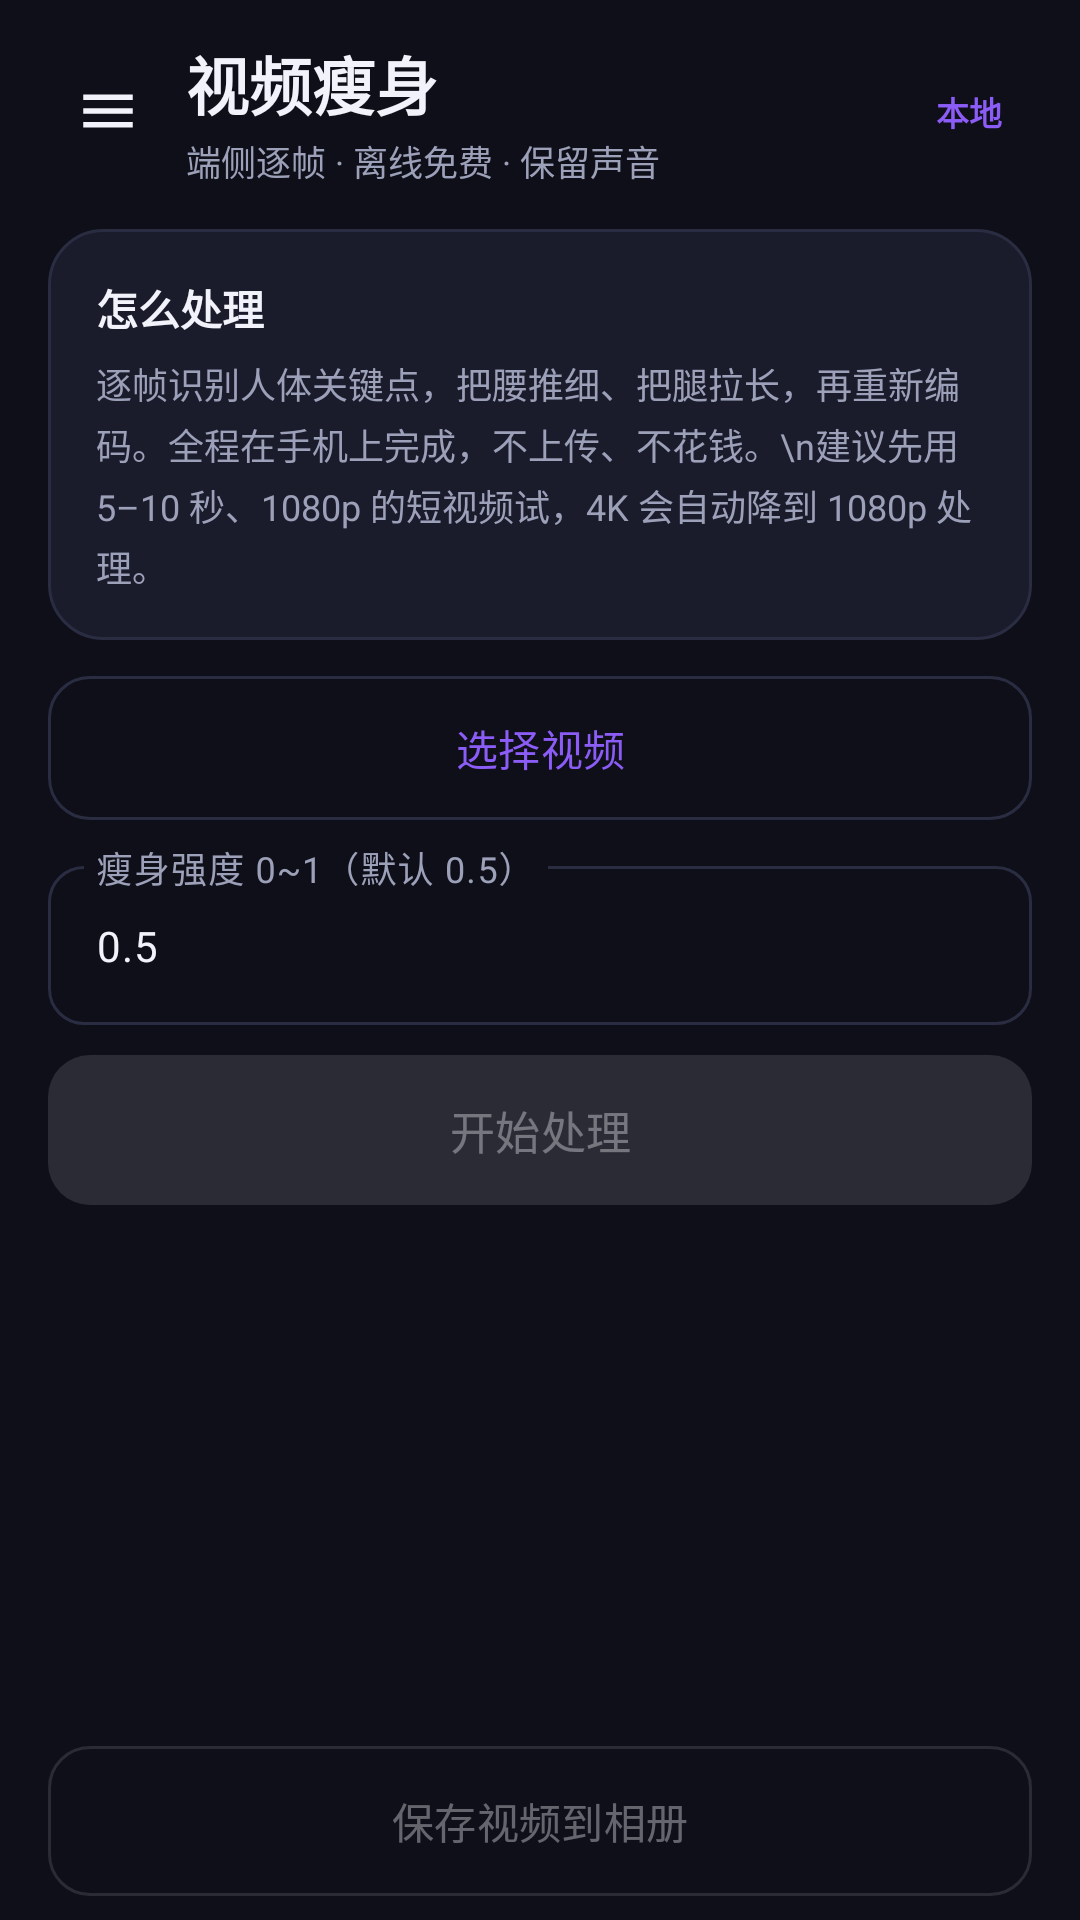

Layout XML and referenced resources for this Android screen:
<!-- AndroidManifest.xml: application theme Theme.MagicBeauty -->
<!-- res/layout/fragment_video.xml -->
<?xml version="1.0" encoding="utf-8"?>
<LinearLayout xmlns:android="http://schemas.android.com/apk/res/android"
    xmlns:app="http://schemas.android.com/apk/res-auto"
    android:layout_width="match_parent"
    android:layout_height="match_parent"
    android:background="@color/bg"
    android:orientation="vertical"
    android:paddingStart="16dp"
    android:paddingTop="12dp"
    android:paddingEnd="16dp"
    android:paddingBottom="8dp">

    
    <LinearLayout
        android:layout_width="match_parent"
        android:layout_height="wrap_content"
        android:gravity="center_vertical"
        android:orientation="horizontal">

        <ImageButton
            android:id="@+id/btnMenu"
            android:layout_width="40dp"
            android:layout_height="40dp"
            android:padding="9dp"
            android:scaleType="fitCenter"
            android:layout_marginEnd="6dp"
            android:background="@drawable/bg_menu_btn"
            android:contentDescription="菜单"
            android:src="@drawable/ic_menu"
            android:tint="@color/text" />

        <LinearLayout
            android:layout_width="0dp"
            android:layout_height="wrap_content"
            android:layout_weight="1"
            android:orientation="vertical">

            <TextView
                android:layout_width="wrap_content"
                android:layout_height="wrap_content"
                android:text="视频瘦身"
                android:textColor="@color/text"
                android:textSize="21sp"
                android:textStyle="bold" />

            <TextView
                android:layout_width="wrap_content"
                android:layout_height="wrap_content"
                android:layout_marginTop="2dp"
                android:text="端侧逐帧 · 离线免费 · 保留声音"
                android:textColor="@color/text_sub"
                android:textSize="11.5sp" />
        </LinearLayout>

        <TextView
            android:layout_width="wrap_content"
            android:layout_height="wrap_content"
            android:background="@drawable/bg_pill"
            android:paddingStart="10dp"
            android:paddingTop="5dp"
            android:paddingEnd="10dp"
            android:paddingBottom="5dp"
            android:text="本地"
            android:textColor="@color/brand"
            android:textSize="11sp"
            android:textStyle="bold" />
    </LinearLayout>

    
    <LinearLayout
        android:layout_width="match_parent"
        android:layout_height="wrap_content"
        android:layout_marginTop="14dp"
        android:background="@drawable/bg_card"
        android:orientation="vertical"
        android:padding="16dp">

        <TextView
            android:layout_width="wrap_content"
            android:layout_height="wrap_content"
            android:text="怎么处理"
            android:textColor="@color/text"
            android:textSize="14sp"
            android:textStyle="bold" />

        <TextView
            android:layout_width="match_parent"
            android:layout_height="wrap_content"
            android:layout_marginTop="6dp"
            android:lineSpacingExtra="3dp"
            android:text="逐帧识别人体关键点，把腰推细、把腿拉长，再重新编码。全程在手机上完成，不上传、不花钱。\n建议先用 5–10 秒、1080p 的短视频试，4K 会自动降到 1080p 处理。"
            android:textColor="@color/text_sub"
            android:textSize="12sp" />
    </LinearLayout>

    
    <com.google.android.material.button.MaterialButton
        android:id="@+id/btnPick"
        style="?attr/materialButtonOutlinedStyle"
        android:layout_width="match_parent"
        android:layout_height="48dp"
        android:layout_marginTop="12dp"
        android:insetTop="0dp"
        android:insetBottom="0dp"
        android:text="选择视频"
        android:textAllCaps="false"
        android:textSize="14sp"
        app:cornerRadius="14dp" />

    
    <com.google.android.material.textfield.TextInputLayout
        android:layout_width="match_parent"
        android:layout_height="wrap_content"
        android:layout_marginTop="10dp"
        android:hint="瘦身强度 0~1（默认 0.5）"
        app:boxBackgroundMode="outline"
        app:boxCornerRadiusBottomEnd="12dp"
        app:boxCornerRadiusBottomStart="12dp"
        app:boxCornerRadiusTopEnd="12dp"
        app:boxCornerRadiusTopStart="12dp"
        app:hintTextColor="@color/text_sub">

        <com.google.android.material.textfield.TextInputEditText
            android:id="@+id/etStrength"
            android:layout_width="match_parent"
            android:layout_height="wrap_content"
            android:inputType="numberDecimal"
            android:text="0.5"
            android:textSize="14sp" />
    </com.google.android.material.textfield.TextInputLayout>

    
    <com.google.android.material.button.MaterialButton
        android:id="@+id/btnProcess"
        android:layout_width="match_parent"
        android:layout_height="50dp"
        android:layout_marginTop="10dp"
        android:enabled="false"
        android:insetTop="0dp"
        android:insetBottom="0dp"
        android:text="开始处理"
        android:textAllCaps="false"
        android:textSize="15sp"
        app:cornerRadius="14dp" />

    <ProgressBar
        android:id="@+id/progress"
        style="?android:attr/progressBarStyleHorizontal"
        android:layout_width="match_parent"
        android:layout_height="wrap_content"
        android:layout_marginTop="14dp"
        android:indeterminateTint="@color/brand"
        android:progressTint="@color/brand"
        android:progressBackgroundTint="@color/card_stroke"
        android:visibility="gone" />

    <TextView
        android:id="@+id/tvStatus"
        android:layout_width="match_parent"
        android:layout_height="wrap_content"
        android:layout_marginTop="10dp"
        android:lineSpacingExtra="3dp"
        android:minHeight="42dp"
        android:text=""
        android:textColor="@color/text_sub"
        android:textSize="12.5sp" />

    <Space
        android:layout_width="1dp"
        android:layout_height="0dp"
        android:layout_weight="1" />

    <com.google.android.material.button.MaterialButton
        android:id="@+id/btnSave"
        style="?attr/materialButtonOutlinedStyle"
        android:layout_width="match_parent"
        android:layout_height="50dp"
        android:enabled="false"
        android:insetTop="0dp"
        android:insetBottom="0dp"
        android:text="保存视频到相册"
        android:textAllCaps="false"
        android:textSize="14sp"
        app:cornerRadius="14dp" />
</LinearLayout>
<!-- resources referenced by this layout -->
<resources>
  <color name="bg">#0E0F18</color>
  <color name="brand">#8B5CF6</color>
  <color name="card_stroke">#2A2D42</color>
  <color name="text">#F2F3FA</color>
  <color name="text_sub">#9CA0B8</color>
  <!-- drawable bg_card (drawable) -->
  <?xml version="1.0" encoding="utf-8"?>
  <shape xmlns:android="http://schemas.android.com/apk/res/android" android:shape="rectangle">
      <solid android:color="@color/card" />
      <corners android:radius="18dp" />
      <stroke android:width="1dp" android:color="@color/card_stroke" />
  </shape>
  <!-- drawable ic_menu (drawable) -->
  <vector xmlns:android="http://schemas.android.com/apk/res/android"
      android:width="24dp"
      android:height="24dp"
      android:viewportWidth="24"
      android:viewportHeight="24">
      <path
          android:fillColor="#FFFFFF"
          android:pathData="M3,6h18v2H3zM3,11h18v2H3zM3,16h18v2H3z" />
  </vector>
  <style name="Theme.MagicBeauty" parent="Theme.Material3.Dark.NoActionBar">
          <item name="colorPrimary">@color/brand</item>
          <item name="colorOnPrimary">@color/white</item>
          <item name="colorPrimaryContainer">@color/brand_soft</item>
          <item name="colorOnPrimaryContainer">@color/text</item>
          <item name="colorSecondary">@color/brand_2</item>
          <item name="colorOnSecondary">@color/white</item>
          <item name="colorSecondaryContainer">@color/brand_soft</item>
          <item name="colorOnSecondaryContainer">@color/text</item>
  
          <item name="colorSurface">@color/card</item>
          <item name="colorOnSurface">@color/text</item>
          <item name="colorSurfaceVariant">@color/bg_elev</item>
          <item name="colorOnSurfaceVariant">@color/text_sub</item>
          <item name="colorOutline">@color/card_stroke</item>
          <item name="colorOutlineVariant">@color/card_stroke</item>
  
          <item name="android:windowBackground">@color/bg</item>
          <item name="android:statusBarColor">@color/bg</item>
          <item name="android:navigationBarColor">@color/nav_bg</item>
          <item name="android:windowLightStatusBar">false</item>
          <item name="android:windowLightNavigationBar" tools:targetApi="27">false</item>
          <item name="android:colorAccent">@color/brand</item>
          <item name="android:textColorPrimary">@color/text</item>
          <item name="android:textColorSecondary">@color/text_sub</item>
          <item name="android:forceDarkAllowed" tools:targetApi="29">false</item>
      </style>
  <color name="card">#1A1C2B</color>
  <color name="white">#FFFFFFFF</color>
  <color name="brand_soft">#2A1F4D</color>
  <color name="brand_2">#EC4899</color>
  <color name="bg_elev">#151726</color>
  <color name="nav_bg">#111320</color>
</resources>
